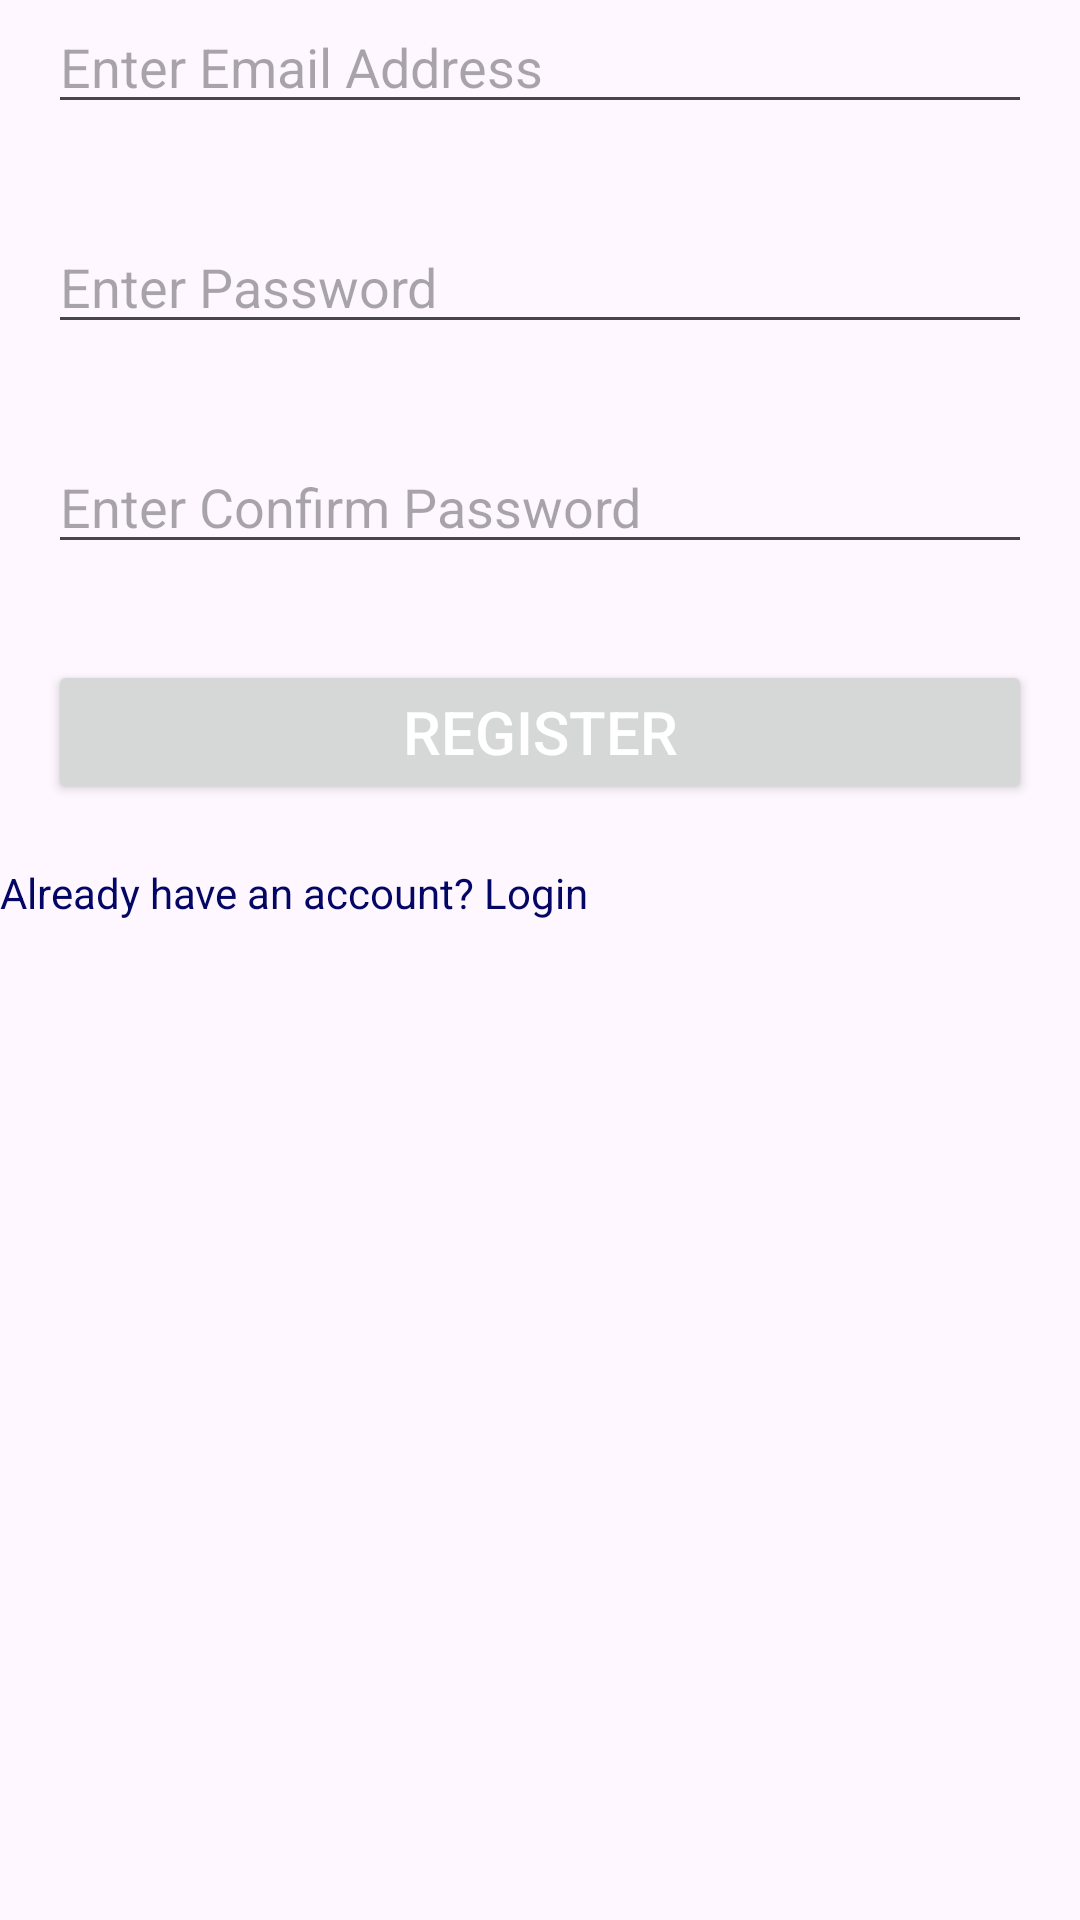

Here is an Android app screen rendered from its layout file. Give the layout XML and the strings, colors and styles it references.
<!-- AndroidManifest.xml: application theme Theme.OtpExample -->
<!-- res/layout/activity_register.xml -->
<?xml version="1.0" encoding="utf-8"?>
<androidx.constraintlayout.widget.ConstraintLayout xmlns:android="http://schemas.android.com/apk/res/android"
    xmlns:app="http://schemas.android.com/apk/res-auto"
    xmlns:tools="http://schemas.android.com/tools"
    android:id="@+id/main"
    android:layout_width="match_parent"
    android:layout_height="match_parent"
    tools:context=".RegisterActivity">

    <EditText
        android:id="@+id/inputEmail"
        android:layout_width="match_parent"
        android:layout_height="wrap_content"
        android:hint="@string/enter_email_address"
        android:layout_marginRight="16dp"
        android:layout_marginLeft="16dp"
        android:layout_marginTop="32dp"
        android:ems="10"
        android:inputType="textEmailAddress"
        tools:ignore="MissingConstraints" />

    <EditText
        android:id="@+id/inputPassword"
        android:layout_width="match_parent"
        android:layout_height="wrap_content"
        android:hint="@string/enter_password"
        android:layout_marginRight="16dp"
        android:layout_marginLeft="16dp"
        android:layout_marginTop="32dp"
        android:ems="10"
        android:inputType="textPassword"
        app:layout_constraintTop_toBottomOf="@+id/inputEmail"/>

    <EditText
        android:id="@+id/inputConfirmPassword"
        android:layout_width="match_parent"
        android:layout_height="wrap_content"
        android:hint="@string/enter_confirm_password"
        android:layout_marginRight="16dp"
        android:layout_marginLeft="16dp"
        android:layout_marginTop="32dp"
        android:ems="10"
        android:inputType="textPassword"
        app:layout_constraintTop_toBottomOf="@+id/inputPassword"/>

    <Button
        android:id="@+id/btnRegister"
        android:layout_width="match_parent"
        android:layout_height="wrap_content"
        android:layout_marginRight="16dp"
        android:layout_marginLeft="16dp"
        android:layout_marginTop="32dp"
        android:ems="10"
        android:textColor="#FFFFFF"
        android:textSize="20sp"
        android:text="@string/register"
        app:layout_constraintTop_toBottomOf="@+id/inputConfirmPassword"/>

    <TextView
        android:id="@+id/tvLogin"
        android:layout_width="match_parent"
        android:layout_height="wrap_content"
        android:textColor="#040666"
        android:text="@string/already_have_an_account_login"
        android:layout_marginTop="20dp"
        android:layout_marginEnd="16dp"
        app:layout_constraintEnd_toEndOf="parent"
        app:layout_constraintTop_toBottomOf="@+id/btnRegister"/>






</androidx.constraintlayout.widget.ConstraintLayout>
<!-- resources referenced by this layout -->
<resources>
  <string name="already_have_an_account_login">Already have an account? Login</string>
  <string name="enter_confirm_password">Enter Confirm Password</string>
  <string name="enter_email_address">Enter Email Address</string>
  <string name="enter_password">Enter Password</string>
  <string name="register">Register</string>
  <style name="Theme.OtpExample" parent="Base.Theme.OtpExample" />
  <style name="Base.Theme.OtpExample" parent="Theme.Material3.DayNight.NoActionBar">
          
          
      </style>
</resources>
